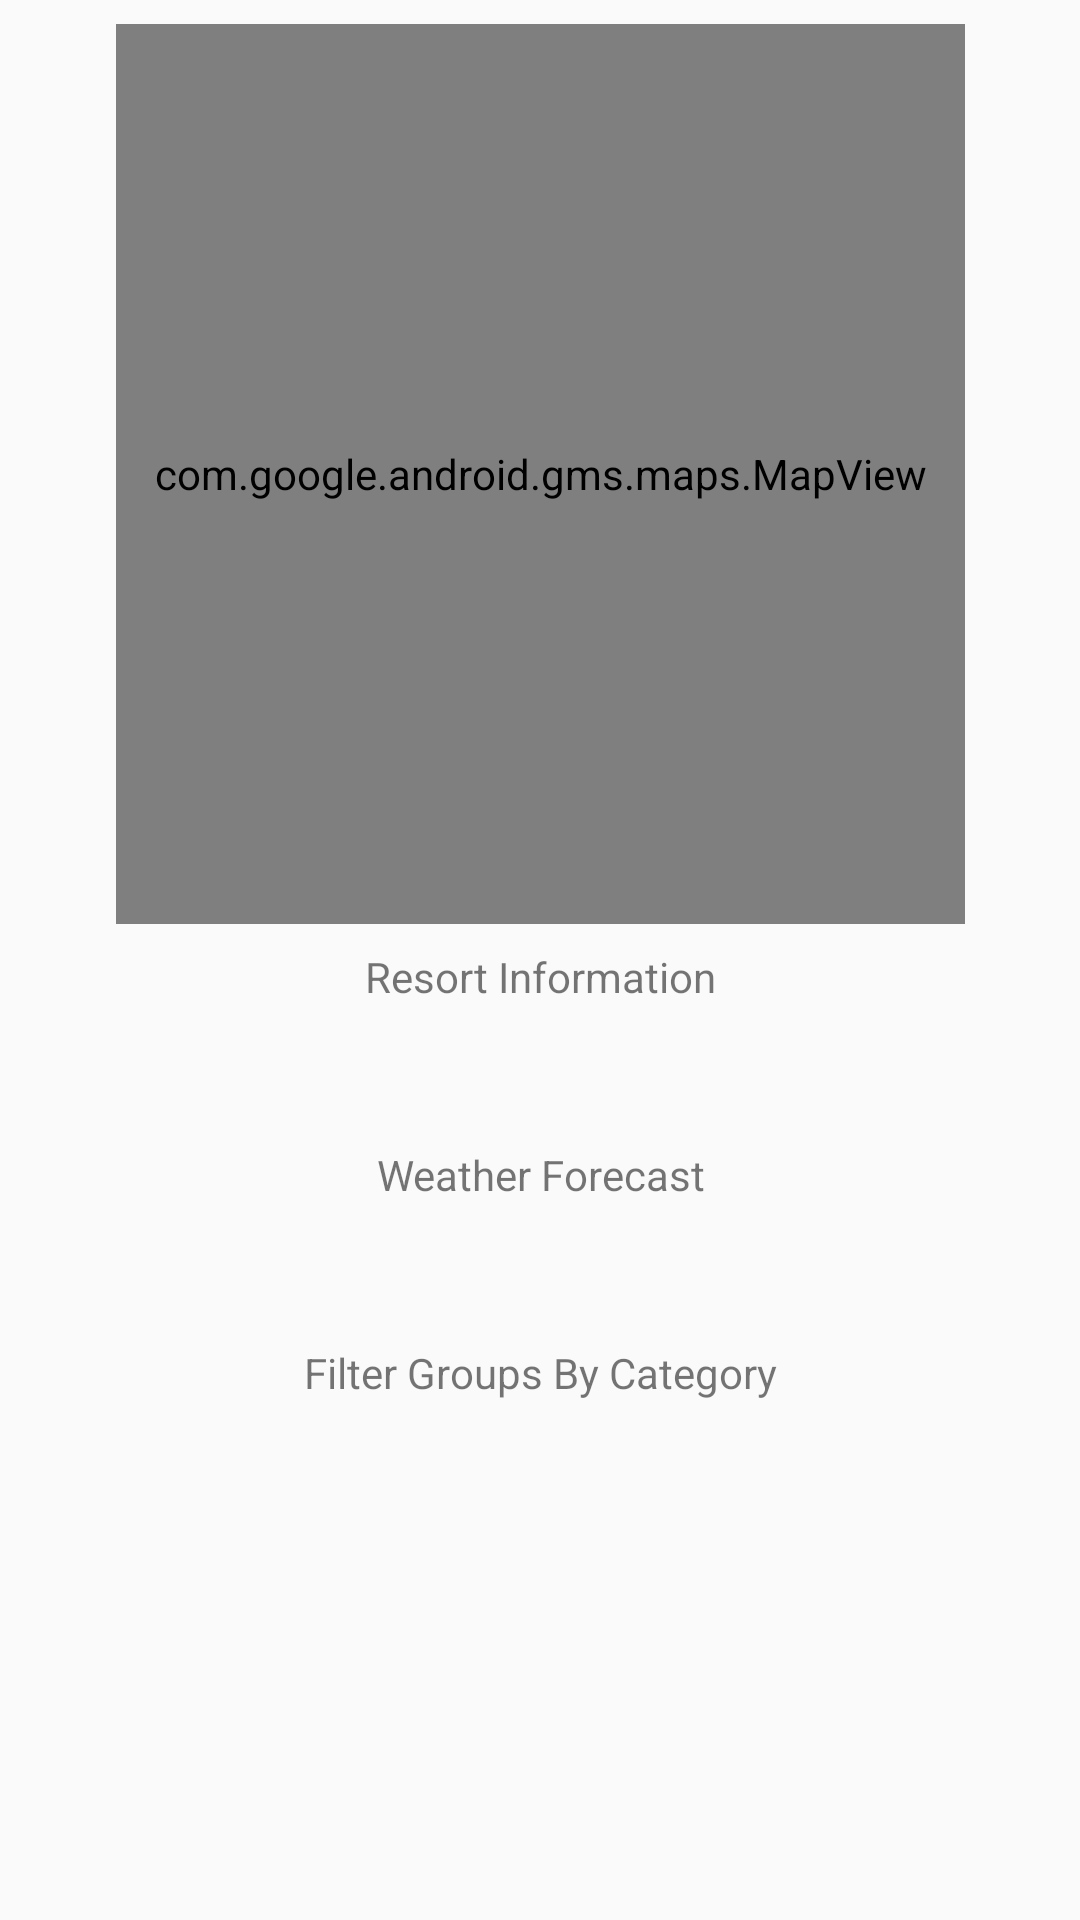

This screen was rendered from an Android layout file. Write that file and the resources it references.
<!-- AndroidManifest.xml: application theme AppTheme.NoActionBar -->
<!-- res/layout/activity_main.xml -->
<?xml version="1.0" encoding="utf-8"?>

<androidx.constraintlayout.widget.ConstraintLayout xmlns:android="http://schemas.android.com/apk/res/android"
    xmlns:app="http://schemas.android.com/apk/res-auto"
    xmlns:tools="http://schemas.android.com/tools"
    android:layout_width="match_parent"
    android:layout_height="match_parent"
    tools:context=".MainActivity">

    <TextView
        android:id="@+id/weatherDrop"
        android:layout_width="289dp"
        android:layout_height="58dp"
        android:layout_marginStart="8dp"
        android:layout_marginTop="8dp"
        android:layout_marginEnd="8dp"
        android:clickable="true"
        android:focusable="true"
        android:foreground="?android:attr/selectableItemBackground"
        android:onClick="onClick"
        android:text="@string/weatherDrop"
        android:textAlignment="center"
        android:visibility="visible"
        app:layout_constraintEnd_toEndOf="parent"
        app:layout_constraintHorizontal_bias="0.5"
        app:layout_constraintStart_toStartOf="parent"
        app:layout_constraintTop_toBottomOf="@+id/resortsInfo" />

    <TextView
        android:id="@+id/resortsInfoDrop"
        android:layout_width="289dp"
        android:layout_height="58dp"
        android:layout_marginStart="8dp"
        android:layout_marginTop="8dp"
        android:layout_marginEnd="8dp"
        android:clickable="true"
        android:focusable="true"
        android:foreground="?android:attr/selectableItemBackground"
        android:onClick="onClick"
        android:text="@string/resortsInfoDrop"
        android:textAlignment="center"
        app:layout_constraintEnd_toEndOf="parent"
        app:layout_constraintHorizontal_bias="0.5"
        app:layout_constraintStart_toStartOf="parent"
        app:layout_constraintTop_toBottomOf="@+id/mapView" />

    <TextView
        android:id="@+id/groupsDrop"
        android:layout_width="289dp"
        android:layout_height="58dp"
        android:layout_marginStart="8dp"
        android:layout_marginTop="8dp"
        android:layout_marginEnd="8dp"
        android:clickable="true"
        android:focusable="true"
        android:foreground="?android:attr/selectableItemBackground"
        android:onClick="onClick"
        android:text="@string/groupsDrop"
        android:textAlignment="center"
        app:layout_constraintEnd_toEndOf="parent"
        app:layout_constraintHorizontal_bias="0.5"
        app:layout_constraintStart_toStartOf="parent"
        app:layout_constraintTop_toBottomOf="@+id/weather" />

    <TextView
        android:id="@+id/weather"
        android:layout_width="289dp"
        android:layout_height="57dp"
        android:layout_marginStart="8dp"
        android:layout_marginTop="8dp"
        android:layout_marginEnd="8dp"
        android:text="@string/weather"
        android:textAlignment="center"
        android:visibility="gone"
        app:layout_constraintEnd_toEndOf="parent"
        app:layout_constraintHorizontal_bias="0.5"
        app:layout_constraintStart_toStartOf="parent"
        app:layout_constraintTop_toBottomOf="@+id/weatherDrop" />

    <com.google.android.gms.maps.MapView
        android:id="@+id/mapView"
        android:layout_width="283dp"
        android:layout_height="300dp"
        android:layout_marginStart="8dp"
        android:layout_marginTop="8dp"
        android:layout_marginEnd="8dp"
        app:layout_constraintEnd_toEndOf="parent"
        app:layout_constraintHorizontal_bias="0.5"
        app:layout_constraintStart_toStartOf="parent"
        app:layout_constraintTop_toTopOf="parent" />

    <TextView
        android:id="@+id/resortsInfo"
        android:layout_width="289dp"
        android:layout_height="58dp"
        android:layout_marginStart="8dp"
        android:layout_marginTop="8dp"
        android:layout_marginEnd="8dp"
        android:text="@string/resortsInfo"
        android:textAlignment="center"
        android:visibility="gone"
        app:layout_constraintEnd_toEndOf="parent"
        app:layout_constraintHorizontal_bias="0.5"
        app:layout_constraintStart_toStartOf="parent"
        app:layout_constraintTop_toBottomOf="@+id/resortsInfoDrop" />

    <androidx.constraintlayout.widget.ConstraintLayout
        android:id="@+id/Filters"
        android:layout_width="0dp"
        android:layout_height="wrap_content"
        android:layout_marginStart="8dp"
        android:layout_marginTop="8dp"
        android:layout_marginEnd="8dp"
        android:visibility="gone"
        app:layout_constraintEnd_toEndOf="parent"
        app:layout_constraintStart_toStartOf="parent"
        app:layout_constraintTop_toBottomOf="@+id/groupsDrop">

        <LinearLayout
            android:id="@+id/linearLayout2"
            android:layout_width="0dp"
            android:layout_height="wrap_content"
            android:orientation="vertical"
            app:layout_constraintBottom_toBottomOf="parent"
            app:layout_constraintEnd_toStartOf="@+id/linearLayout"
            app:layout_constraintStart_toStartOf="parent"
            app:layout_constraintTop_toTopOf="parent">

            <CheckBox
                android:id="@+id/checkBox"
                android:layout_width="match_parent"
                android:layout_height="wrap_content"
                android:text="CheckBox" />

            <CheckBox
                android:id="@+id/checkBox2"
                android:layout_width="match_parent"
                android:layout_height="wrap_content"
                android:text="CheckBox" />

            <CheckBox
                android:id="@+id/checkBox6"
                android:layout_width="match_parent"
                android:layout_height="wrap_content"
                android:text="CheckBox" />
        </LinearLayout>

        <LinearLayout
            android:id="@+id/linearLayout"
            android:layout_width="0dp"
            android:layout_height="wrap_content"
            android:orientation="vertical"
            app:layout_constraintBottom_toBottomOf="parent"
            app:layout_constraintEnd_toEndOf="parent"
            app:layout_constraintHorizontal_bias="1.0"
            app:layout_constraintStart_toEndOf="@+id/linearLayout2"
            app:layout_constraintTop_toTopOf="parent">

            <CheckBox
                android:id="@+id/checkBox3"
                android:layout_width="match_parent"
                android:layout_height="wrap_content"
                android:text="CheckBox" />

            <CheckBox
                android:id="@+id/checkBox4"
                android:layout_width="match_parent"
                android:layout_height="wrap_content"
                android:text="CheckBox" />

            <CheckBox
                android:id="@+id/checkBox5"
                android:layout_width="match_parent"
                android:layout_height="wrap_content"
                android:text="CheckBox" />
        </LinearLayout>
    </androidx.constraintlayout.widget.ConstraintLayout>

    <androidx.recyclerview.widget.RecyclerView
        android:id="@+id/filteredList"
        android:layout_width="395dp"
        android:layout_height="110dp"
        android:layout_marginStart="8dp"
        android:layout_marginTop="8dp"
        android:layout_marginEnd="8dp"
        app:layout_constraintEnd_toEndOf="parent"
        app:layout_constraintStart_toStartOf="parent"
        app:layout_constraintTop_toBottomOf="@+id/Filters" />

</androidx.constraintlayout.widget.ConstraintLayout>
<!-- resources referenced by this layout -->
<resources>
  <string name="groupsDrop">Filter Groups By Category</string>
  <string name="resortsInfo">Resorts Data</string>
  <string name="resortsInfoDrop">Resort Information</string>
  <string name="weather">Weather Data</string>
  <string name="weatherDrop">Weather Forecast</string>
  <style name="AppTheme.NoActionBar">
          <item name="windowActionBar">false</item>
          <item name="windowNoTitle">true</item>
      </style>
</resources>
